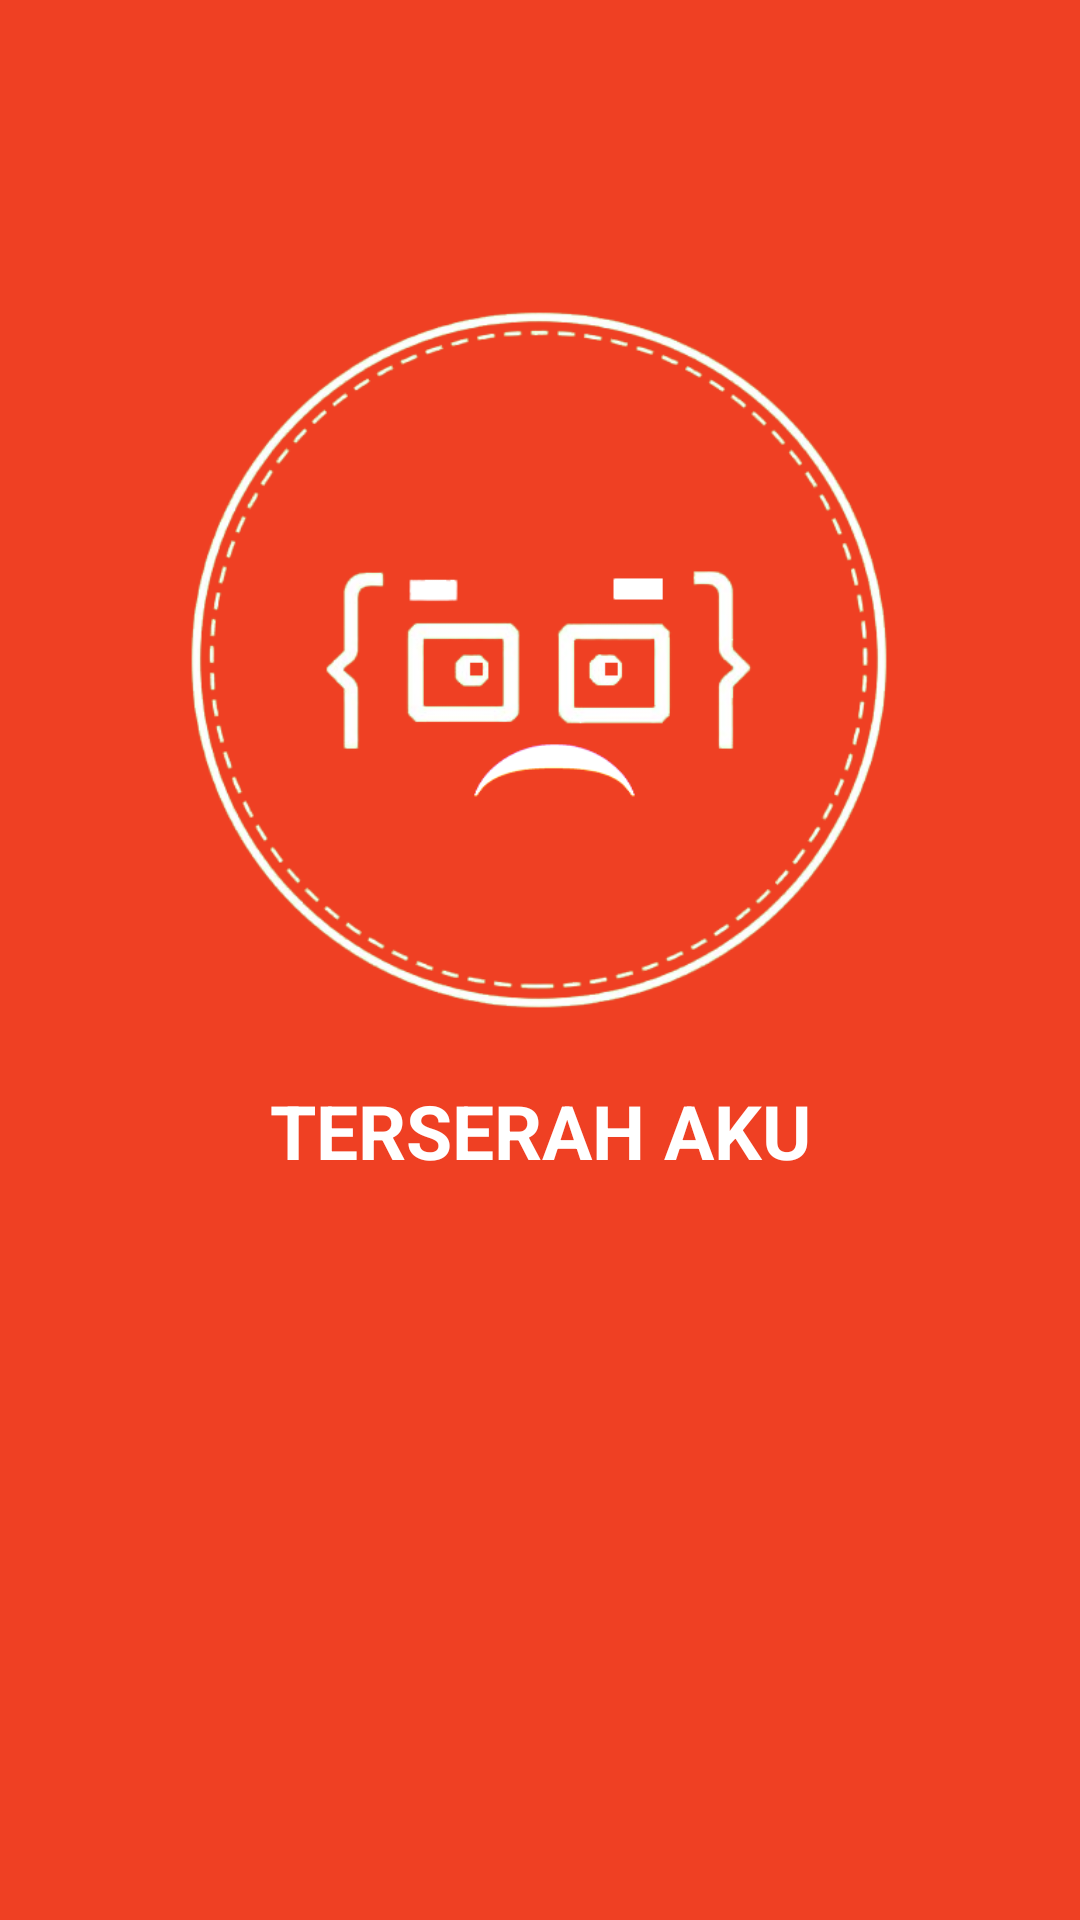

The Android layout XML behind this screen, and the referenced resources:
<!-- AndroidManifest.xml: application theme AppTheme -->
<!-- res/layout/activity_splash_screen.xml -->
<?xml version="1.0" encoding="utf-8"?>
<androidx.constraintlayout.widget.ConstraintLayout xmlns:android="http://schemas.android.com/apk/res/android"
    xmlns:app="http://schemas.android.com/apk/res-auto"
    xmlns:tools="http://schemas.android.com/tools"
    android:layout_width="match_parent"
    android:layout_height="match_parent"
    tools:context=".SplashScreenActivity"
    android:background="#EF4023">

    <ImageView
        android:id="@+id/iv_splash"
        android:layout_width="240dp"
        android:layout_height="240dp"
        android:layout_marginTop="100dp"
        android:src="@drawable/gfxpngred"
        app:layout_constraintEnd_toEndOf="parent"
        app:layout_constraintHorizontal_bias="0.496"
        app:layout_constraintStart_toStartOf="parent"
        app:layout_constraintTop_toTopOf="parent"
        tools:ignore="MissingConstraints" />

    <TextView
        android:id="@+id/tv_title"
        android:layout_width="wrap_content"
        android:layout_height="wrap_content"
        android:layout_marginTop="20dp"
        android:text="TERSERAH AKU"
        android:textColor="#FFF"
        android:textSize="25sp"
        android:textStyle="bold"
        app:layout_constraintEnd_toEndOf="parent"
        app:layout_constraintStart_toStartOf="parent"
        app:layout_constraintTop_toBottomOf="@id/iv_splash"
        tools:ignore="MissingConstraints" />

</androidx.constraintlayout.widget.ConstraintLayout>
<!-- resources referenced by this layout -->
<resources>
  <!-- drawable gfxpngred: png bitmap (drawable, 74992 bytes) -->
  <style name="AppTheme" parent="Theme.AppCompat.Light.DarkActionBar">
          
          <item name="colorPrimary">@color/colorPrimary</item>
          <item name="colorPrimaryDark">@color/colorPrimaryDark</item>
          <item name="colorAccent">@color/colorAccent</item>
          <item name="actionModeBackground">@color/colorContextMenu</item>
      </style>
  <color name="colorPrimary">#EF4023</color>
  <color name="colorPrimaryDark">#8F2615</color>
  <color name="colorAccent">#F05338</color>
  <color name="colorContextMenu">#BF331c</color>
</resources>
